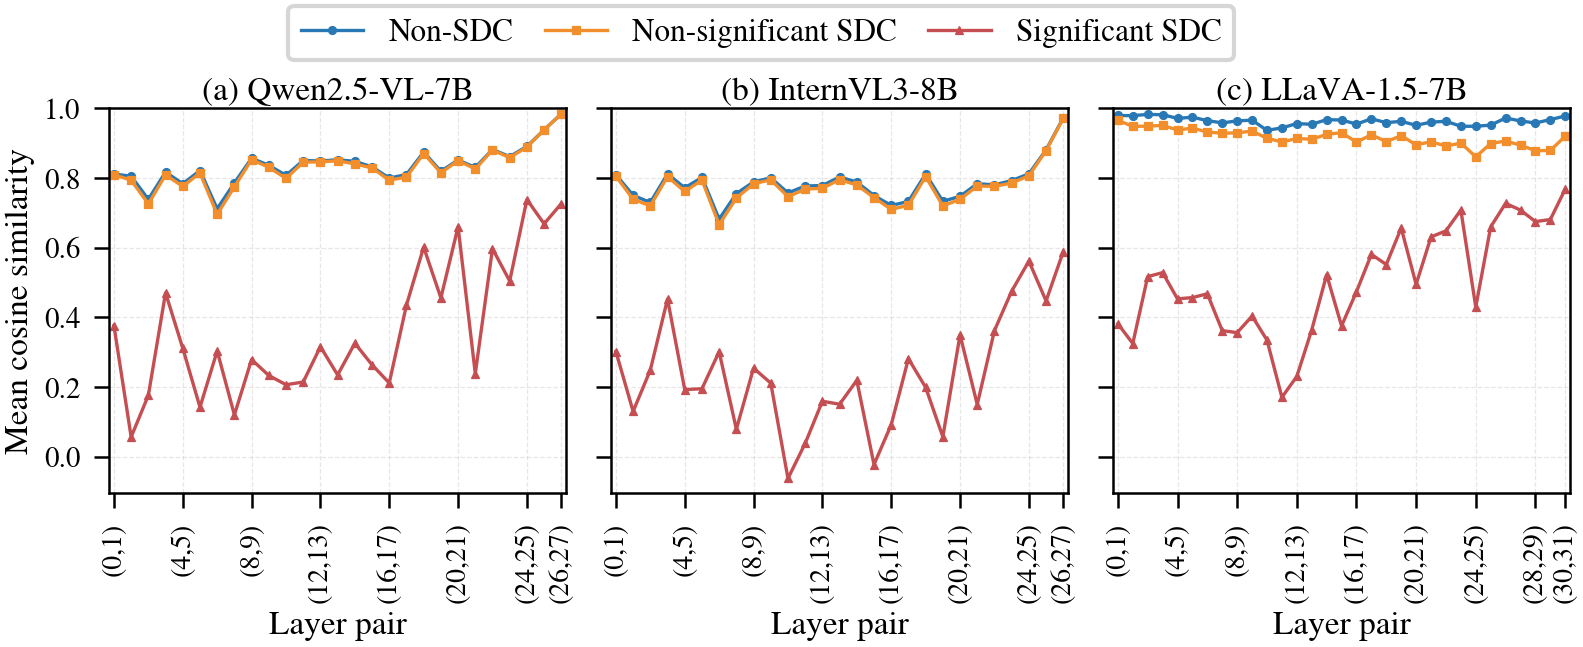

The data file committed next to this chart (first rows):
model, dataset, src_layer, tgt_layer, sdc_group, mean_cos_sim, sample_count, finite_step_count
Qwen2.5-VL-7B, EarthVQA, 0, 1, non_sdc, 0.8115, 3612, 70533
Qwen2.5-VL-7B, EarthVQA, 0, 1, non_significant_sdc, 0.8093, 11980, 248411
Qwen2.5-VL-7B, EarthVQA, 0, 1, significant_sdc, 0.3762, 1277, 56906
Qwen2.5-VL-7B, EarthVQA, 1, 2, non_sdc, 0.805, 3612, 70533
Qwen2.5-VL-7B, EarthVQA, 1, 2, non_significant_sdc, 0.7937, 11980, 248411
Qwen2.5-VL-7B, EarthVQA, 1, 2, significant_sdc, 0.05699, 1263, 56166
Qwen2.5-VL-7B, EarthVQA, 2, 3, non_sdc, 0.7387, 3612, 70533
Qwen2.5-VL-7B, EarthVQA, 2, 3, non_significant_sdc, 0.7258, 11980, 248411
Qwen2.5-VL-7B, EarthVQA, 2, 3, significant_sdc, 0.1766, 1250, 55526
Qwen2.5-VL-7B, EarthVQA, 3, 4, non_sdc, 0.817, 3612, 70533
Qwen2.5-VL-7B, EarthVQA, 3, 4, non_significant_sdc, 0.809, 11980, 248411
Qwen2.5-VL-7B, EarthVQA, 3, 4, significant_sdc, 0.4704, 1225, 54357
Qwen2.5-VL-7B, EarthVQA, 4, 5, non_sdc, 0.7834, 3612, 70533
Qwen2.5-VL-7B, EarthVQA, 4, 5, non_significant_sdc, 0.7759, 11980, 248411
Qwen2.5-VL-7B, EarthVQA, 4, 5, significant_sdc, 0.3115, 1212, 53718
Qwen2.5-VL-7B, EarthVQA, 5, 6, non_sdc, 0.8214, 3612, 70533
Qwen2.5-VL-7B, EarthVQA, 5, 6, non_significant_sdc, 0.8145, 11980, 248411
Qwen2.5-VL-7B, EarthVQA, 5, 6, significant_sdc, 0.1424, 1191, 52678
Qwen2.5-VL-7B, EarthVQA, 6, 7, non_sdc, 0.7117, 3612, 70533
Qwen2.5-VL-7B, EarthVQA, 6, 7, non_significant_sdc, 0.6958, 11980, 248411
Qwen2.5-VL-7B, EarthVQA, 6, 7, significant_sdc, 0.3038, 1180, 52090
Qwen2.5-VL-7B, EarthVQA, 7, 8, non_sdc, 0.7858, 3612, 70533
Qwen2.5-VL-7B, EarthVQA, 7, 8, non_significant_sdc, 0.7748, 11980, 248411
Qwen2.5-VL-7B, EarthVQA, 7, 8, significant_sdc, 0.1203, 1152, 50764
Qwen2.5-VL-7B, EarthVQA, 8, 9, non_sdc, 0.8565, 3612, 70533
Qwen2.5-VL-7B, EarthVQA, 8, 9, non_significant_sdc, 0.8527, 11980, 248411
Qwen2.5-VL-7B, EarthVQA, 8, 9, significant_sdc, 0.2792, 1126, 49416
Qwen2.5-VL-7B, EarthVQA, 9, 10, non_sdc, 0.8365, 3612, 70533
Qwen2.5-VL-7B, EarthVQA, 9, 10, non_significant_sdc, 0.8307, 11980, 248411
Qwen2.5-VL-7B, EarthVQA, 9, 10, significant_sdc, 0.2334, 1113, 48867
Qwen2.5-VL-7B, EarthVQA, 10, 11, non_sdc, 0.8075, 3612, 70533
Qwen2.5-VL-7B, EarthVQA, 10, 11, non_significant_sdc, 0.7988, 11980, 248411
Qwen2.5-VL-7B, EarthVQA, 10, 11, significant_sdc, 0.2069, 1095, 47951
Qwen2.5-VL-7B, EarthVQA, 11, 12, non_sdc, 0.8502, 3612, 70533
Qwen2.5-VL-7B, EarthVQA, 11, 12, non_significant_sdc, 0.8455, 11980, 248411
Qwen2.5-VL-7B, EarthVQA, 11, 12, significant_sdc, 0.2146, 1072, 46697
Qwen2.5-VL-7B, EarthVQA, 12, 13, non_sdc, 0.8488, 3612, 70533
Qwen2.5-VL-7B, EarthVQA, 12, 13, non_significant_sdc, 0.8462, 11980, 248411
Qwen2.5-VL-7B, EarthVQA, 12, 13, significant_sdc, 0.3161, 1034, 44981
Qwen2.5-VL-7B, EarthVQA, 13, 14, non_sdc, 0.8523, 3612, 70533
Qwen2.5-VL-7B, EarthVQA, 13, 14, non_significant_sdc, 0.8494, 11980, 248411
Qwen2.5-VL-7B, EarthVQA, 13, 14, significant_sdc, 0.235, 1021, 44345
Qwen2.5-VL-7B, EarthVQA, 14, 15, non_sdc, 0.8476, 3612, 70533
Qwen2.5-VL-7B, EarthVQA, 14, 15, non_significant_sdc, 0.8405, 11980, 248411
Qwen2.5-VL-7B, EarthVQA, 14, 15, significant_sdc, 0.3259, 1001, 43266
Qwen2.5-VL-7B, EarthVQA, 15, 16, non_sdc, 0.832, 3612, 70533
Qwen2.5-VL-7B, EarthVQA, 15, 16, non_significant_sdc, 0.8288, 11980, 248411
Qwen2.5-VL-7B, EarthVQA, 15, 16, significant_sdc, 0.2639, 981, 42370
Qwen2.5-VL-7B, EarthVQA, 16, 17, non_sdc, 0.7997, 3612, 70533
Qwen2.5-VL-7B, EarthVQA, 16, 17, non_significant_sdc, 0.7937, 11980, 248411
Qwen2.5-VL-7B, EarthVQA, 16, 17, significant_sdc, 0.212, 953, 40984
Qwen2.5-VL-7B, EarthVQA, 17, 18, non_sdc, 0.8098, 3612, 70533
Qwen2.5-VL-7B, EarthVQA, 17, 18, non_significant_sdc, 0.8026, 11980, 248411
Qwen2.5-VL-7B, EarthVQA, 17, 18, significant_sdc, 0.4353, 926, 39581
Qwen2.5-VL-7B, EarthVQA, 18, 19, non_sdc, 0.8742, 3612, 70533
Qwen2.5-VL-7B, EarthVQA, 18, 19, non_significant_sdc, 0.8703, 11980, 248411
Qwen2.5-VL-7B, EarthVQA, 18, 19, significant_sdc, 0.6017, 912, 39020
Qwen2.5-VL-7B, EarthVQA, 19, 20, non_sdc, 0.8195, 3612, 70533
Qwen2.5-VL-7B, EarthVQA, 19, 20, non_significant_sdc, 0.8151, 11980, 248411
Qwen2.5-VL-7B, EarthVQA, 19, 20, significant_sdc, 0.4559, 874, 37055
... 195 more rows
